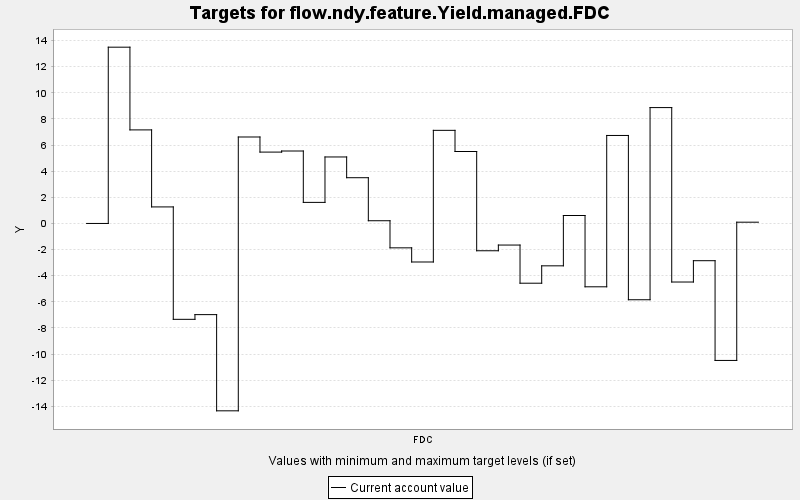

The file beside this chart, header and first rows:
TARGET, PERIOD, YEAR, PERIODWIDTH, MINIMUM, MAXIMUM, MINWEIGHT, MAXWEIGHT, CURRENT, SUMMARY
flow.ndy.feature.Yield.managed.FDC, 0, 0, 10.0, 0.0, 10000, 1.0, 1.0, 0.0, 0.0
flow.ndy.feature.Yield.managed.FDC, 1, 10, 10.0, 0.0, 10000, 1.0, 1.0, 13.49, 0.0
flow.ndy.feature.Yield.managed.FDC, 2, 20, 10.0, 0.0, 10000, 1.0, 1.0, 7.162, 0.0
flow.ndy.feature.Yield.managed.FDC, 3, 30, 10.0, 0.0, 10000, 1.0, 1.0, 1.266, 0.0
flow.ndy.feature.Yield.managed.FDC, 4, 40, 10.0, 0.0, 10000, 1.0, 1.0, -7.339, 0.0
flow.ndy.feature.Yield.managed.FDC, 5, 50, 10.0, 0.0, 10000, 1.0, 1.0, -6.979, 0.0
flow.ndy.feature.Yield.managed.FDC, 6, 60, 10.0, 0.0, 10000, 1.0, 1.0, -14.34, 0.0
flow.ndy.feature.Yield.managed.FDC, 7, 70, 10.0, 0.0, 10000, 1.0, 1.0, 6.619, 0.0
flow.ndy.feature.Yield.managed.FDC, 8, 80, 10.0, 0.0, 10000, 1.0, 1.0, 5.463, 0.0
flow.ndy.feature.Yield.managed.FDC, 9, 90, 10.0, 0.0, 10000, 1.0, 1.0, 5.546, 0.0
flow.ndy.feature.Yield.managed.FDC, 10, 100, 10.0, 0.0, 10000, 1.0, 1.0, 1.613, 0.0
flow.ndy.feature.Yield.managed.FDC, 11, 110, 10.0, 0.0, 10000, 1.0, 1.0, 5.09, 0.0
flow.ndy.feature.Yield.managed.FDC, 12, 120, 10.0, 0.0, 10000, 1.0, 1.0, 3.502, 0.0
flow.ndy.feature.Yield.managed.FDC, 13, 130, 10.0, 0.0, 10000, 1.0, 1.0, 0.208, 0.0
flow.ndy.feature.Yield.managed.FDC, 14, 140, 10.0, 0.0, 10000, 1.0, 1.0, -1.867, 0.0
flow.ndy.feature.Yield.managed.FDC, 15, 150, 10.0, 0.0, 10000, 1.0, 1.0, -2.95, 0.0
flow.ndy.feature.Yield.managed.FDC, 16, 160, 10.0, 0.0, 10000, 1.0, 1.0, 7.128, 0.0
flow.ndy.feature.Yield.managed.FDC, 17, 170, 10.0, 0.0, 10000, 1.0, 1.0, 5.508, 0.0
flow.ndy.feature.Yield.managed.FDC, 18, 180, 10.0, 0.0, 10000, 1.0, 1.0, -2.09, 0.0
flow.ndy.feature.Yield.managed.FDC, 19, 190, 10.0, 0.0, 10000, 1.0, 1.0, -1.653, 0.0
flow.ndy.feature.Yield.managed.FDC, 20, 200, 10.0, 0.0, 10000, 1.0, 1.0, -4.574, 0.0
flow.ndy.feature.Yield.managed.FDC, 21, 210, 10.0, 0.0, 10000, 1.0, 1.0, -3.244, 0.0
flow.ndy.feature.Yield.managed.FDC, 22, 220, 10.0, 0.0, 10000, 1.0, 1.0, 0.609, 0.0
flow.ndy.feature.Yield.managed.FDC, 23, 230, 10.0, 0.0, 10000, 1.0, 1.0, -4.849, 0.0
flow.ndy.feature.Yield.managed.FDC, 24, 240, 10.0, 0.0, 10000, 1.0, 1.0, 6.736, 0.0
flow.ndy.feature.Yield.managed.FDC, 25, 250, 10.0, 0.0, 10000, 1.0, 1.0, -5.84, 0.0
flow.ndy.feature.Yield.managed.FDC, 26, 260, 10.0, 0.0, 10000, 1.0, 1.0, 8.87, 0.0
flow.ndy.feature.Yield.managed.FDC, 27, 270, 10.0, 0.0, 10000, 1.0, 1.0, -4.483, 0.0
flow.ndy.feature.Yield.managed.FDC, 28, 280, 10.0, 0.0, 10000, 1.0, 1.0, -2.851, 0.0
flow.ndy.feature.Yield.managed.FDC, 29, 290, 10.0, 0.0, 10000, 1.0, 1.0, -10.49, 0.0
flow.ndy.feature.Yield.managed.FDC, 30, 300, 10.0, 0.0, 10000, 1.0, 1.0, 0.097, 0.0
